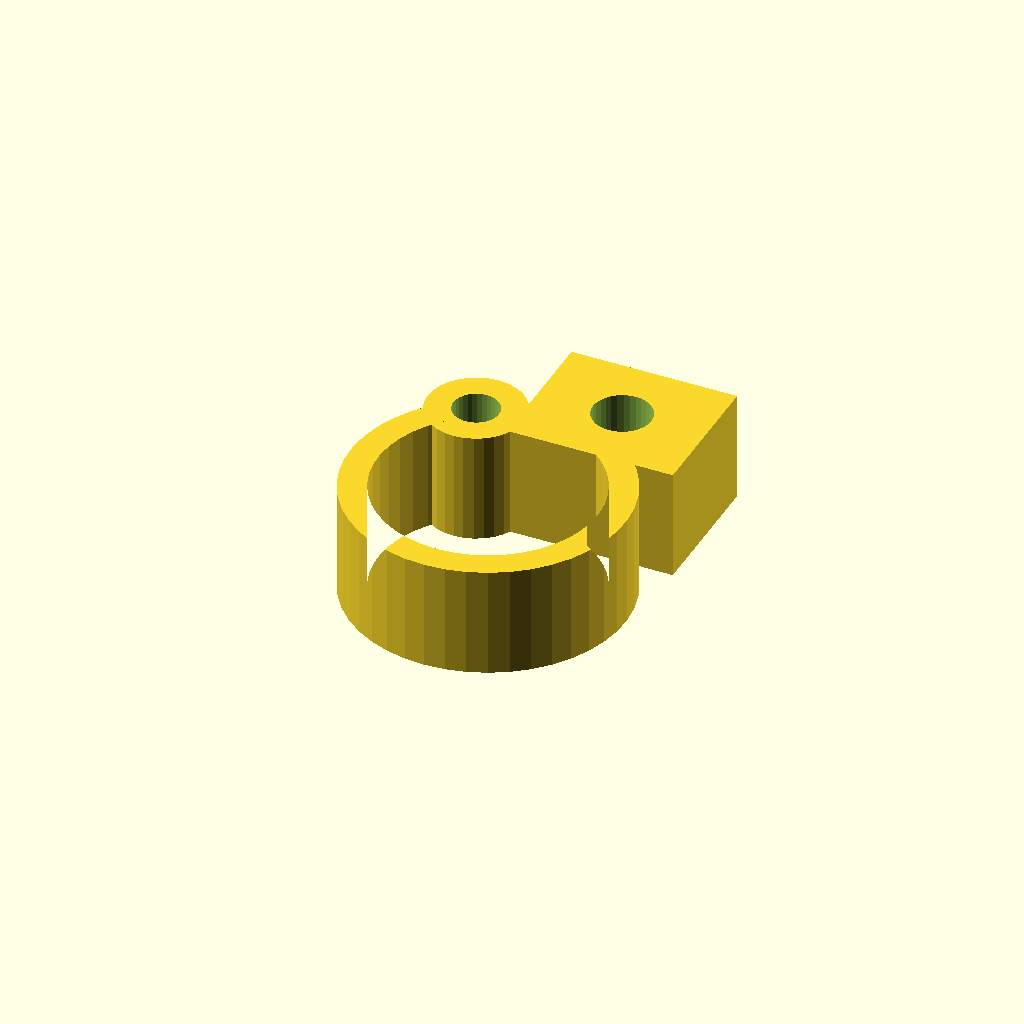
Cell 1: the model at its default parameters.
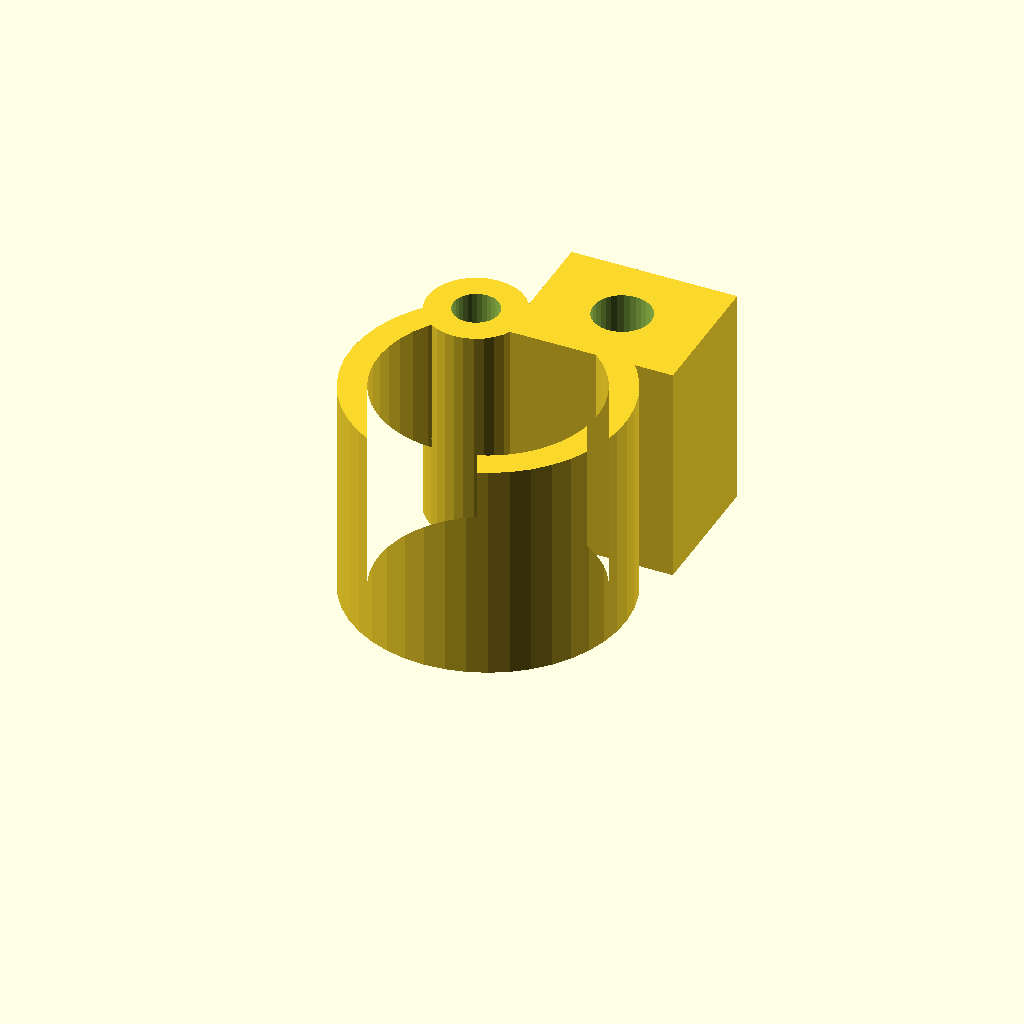
Cell 2 — clamp_w set to 32, the other parameters unchanged.
One fixed orthographic camera (rotation 55°, 0°, 25°; colour scheme Cornfield) for every cell.
The OpenSCAD source (optional_data/data/gen3/pipeclamps/part_0044.scad):
$fn = 32;

// ----------------------------------------------------------------------
// Pipe clamp: 39.76 mm ring, 4 mm wall, 16 mm wide
// ----------------------------------------------------------------------

// --- parameters (mm) ---
outer_r = 19.88;          // clamp outside radius
inner_r = 15.88;          // pipe bore radius
band = 4;                 // band thickness
clamp_w = 16;             // clamp width
opening = 60;             // opening angle between the ends
lug_w = 24;               // lug width
lug_len = 20;             // lug length
bolt_d = 8.4;             // bolt hole
knuckle_d = 14;           // hinge knuckle diameter
pin_d = 6.6;              // hinge pin hole

clamp_profile = [[-9.94, 17.217], [-12.33, 15.594], [-14.46, 13.642], [-16.285, 11.403], [-17.765, 8.922], [-18.871, 6.253], [-19.578, 3.452], [-19.872, 0.578], [-19.746, -2.308], [-19.203, -5.145], [-18.254, -7.874], [-16.92, -10.437], [-15.229, -12.779], [-13.216, -14.851], [-10.924, -16.609], [-8.402, -18.017], [-5.702, -19.045], [-2.881, -19.67], [0, -19.88], [2.881, -19.67], [5.702, -19.045], [8.402, -18.017], [10.924, -16.609], [13.216, -14.851], [15.229, -12.779], [16.92, -10.437], [18.254, -7.874], [19.203, -5.145], [19.746, -2.308], [19.872, 0.578], [19.578, 3.452], [18.871, 6.253], [17.765, 8.922], [16.285, 11.403], [14.46, 13.642], [12.33, 15.594], [9.94, 17.217], [7.94, 13.752], [9.849, 12.457], [11.551, 10.898], [13.008, 9.108], [14.191, 7.127], [15.074, 4.995], [15.639, 2.758], [15.873, 0.462], [15.773, -1.844], [15.339, -4.11], [14.581, -6.29], [13.516, -8.337], [12.165, -10.207], [10.557, -11.863], [8.726, -13.268], [6.711, -14.392], [4.554, -15.213], [2.302, -15.712], [0, -15.88], [-2.302, -15.712], [-4.554, -15.213], [-6.711, -14.392], [-8.726, -13.268], [-10.557, -11.863], [-12.165, -10.207], [-13.516, -8.337], [-14.581, -6.29], [-15.339, -4.11], [-15.773, -1.844], [-15.873, 0.462], [-15.639, 2.758], [-15.074, 4.995], [-14.191, 7.127], [-13.008, 9.108], [-11.551, 10.898], [-9.849, 12.457], [-7.94, 13.752]];

difference() {
  union() {
    linear_extrude(height = clamp_w) polygon(clamp_profile);
    /* hinge knuckle, sunk 2 mm into the band end */
    translate([-8.94, 15.48, 0]) cylinder(h = clamp_w, d = knuckle_d);
    /* bolt lug on the other end */
    translate([-3.06, 12.48, 0]) cube([lug_w, 20, clamp_w]);
  }
  translate([8.94, 22.48, -2.5]) cylinder(h = clamp_w + 5, d = bolt_d);
  translate([-8.94, 15.48, -2.5]) cylinder(h = clamp_w + 5, d = pin_d);
}
Parameter table extracted from the source (name, type, default, range or options):
outer_r: number, default 19.88
inner_r: number, default 15.88
band: number, default 4
clamp_w: number, default 16
opening: number, default 60
lug_w: number, default 24
lug_len: number, default 20
bolt_d: number, default 8.4
knuckle_d: number, default 14
pin_d: number, default 6.6
